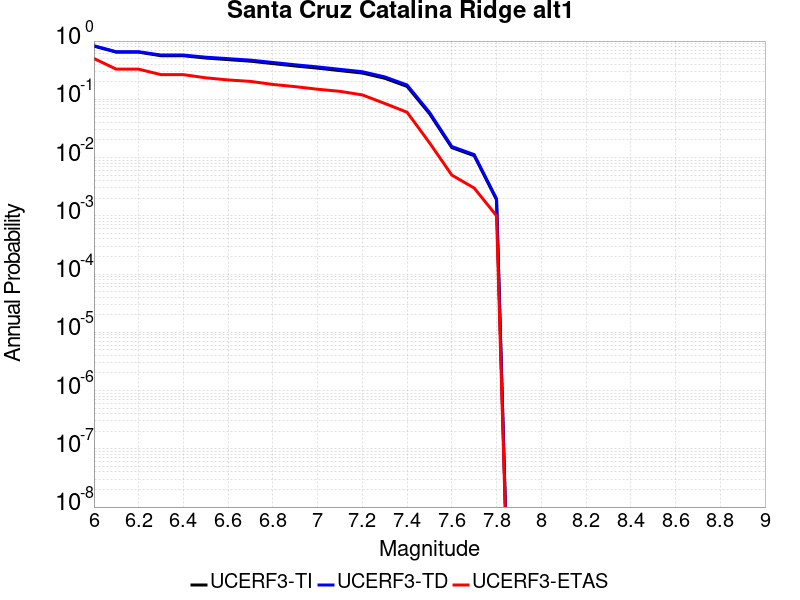

Data behind this chart, as committed beside it:
Magnitude, UCERF3-TI Prob, UCERF3-TD Prob, UCERF3-ETAS Prob
6.0, 0.8197, 0.8308, 0.502
6.1, 0.6448, 0.6558, 0.329
6.2, 0.6448, 0.6558, 0.329
6.3, 0.5599, 0.5754, 0.265
6.4, 0.5599, 0.5754, 0.265
6.5, 0.5109, 0.5286, 0.234
6.6, 0.4802, 0.4989, 0.215
6.7, 0.4513, 0.4706, 0.203
6.8, 0.4105, 0.4292, 0.18
6.9, 0.3735, 0.3914, 0.165
7.0, 0.3429, 0.36, 0.149
7.1, 0.3109, 0.3271, 0.137
7.2, 0.2825, 0.2978, 0.119
7.3, 0.2298, 0.2428, 0.085
7.4, 0.1665, 0.1762, 0.06
7.5, 0.05684, 0.05991, 0.018
7.6, 0.01481, 0.01547, 0.005
7.7, 0.01078, 0.01126, 0.003
7.8, 0.001884, 0.001958, 0.001
